Run: headless pygame with SDL's dummy video driver; simulated clock (each Clock.tick advances the game by its frame time, no real sleeping); random seed 0; keys injected as events and as key.get_pressed() state; no mouse input.
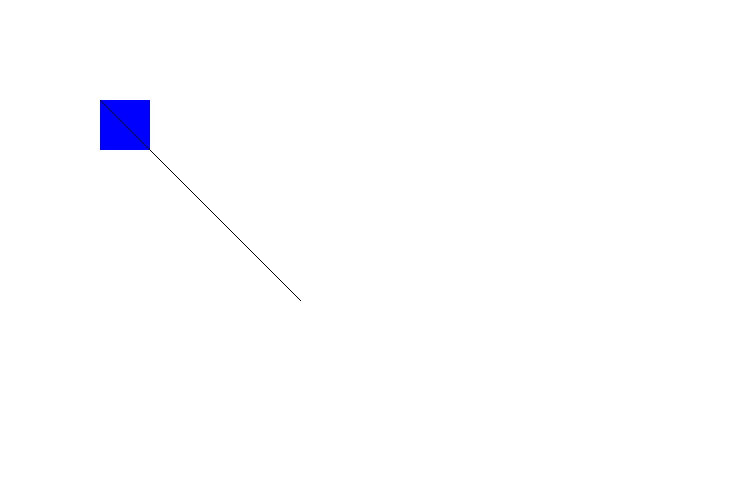
Frame 1 of 4 · flips 1–60 · no input
Frame 2 of 4 · flips 61–180 · tapped SPACE, RETURN · held RIGHT (→), D · screen unchanged from frame 1, image omitted
Frame 3 of 4 · flips 181–300 · held DOWN (↓), S · screen unchanged from frame 2, image omitted
Frame 4 of 4 · flips 301–420 · held LEFT (←), A, UP (↑), W · screen unchanged from frame 3, image omitted

The pygame program that drew these frames:

import pygame

pygame.init()

windowsWidth = 750
windowsHeight = 500
windowsDimensions = (windowsWidth, windowsHeight)

screen = pygame.display.set_mode(windowsDimensions)
running = True

# COLORS
black = (0,0,0)
white = (255,255,255)
blue = (0,0,255)

while running:
    for event in pygame.event.get():
        if event.type == pygame.QUIT:
            running = False
    
    screen.fill(white)

    pygame.draw.rect(screen, blue, rect=[100,100,50,50])
    pygame.draw.lines(screen, black, points=[(100, 100), (200,200), (300,300)], closed=False)
    pygame.display.flip()

pygame.quit()
